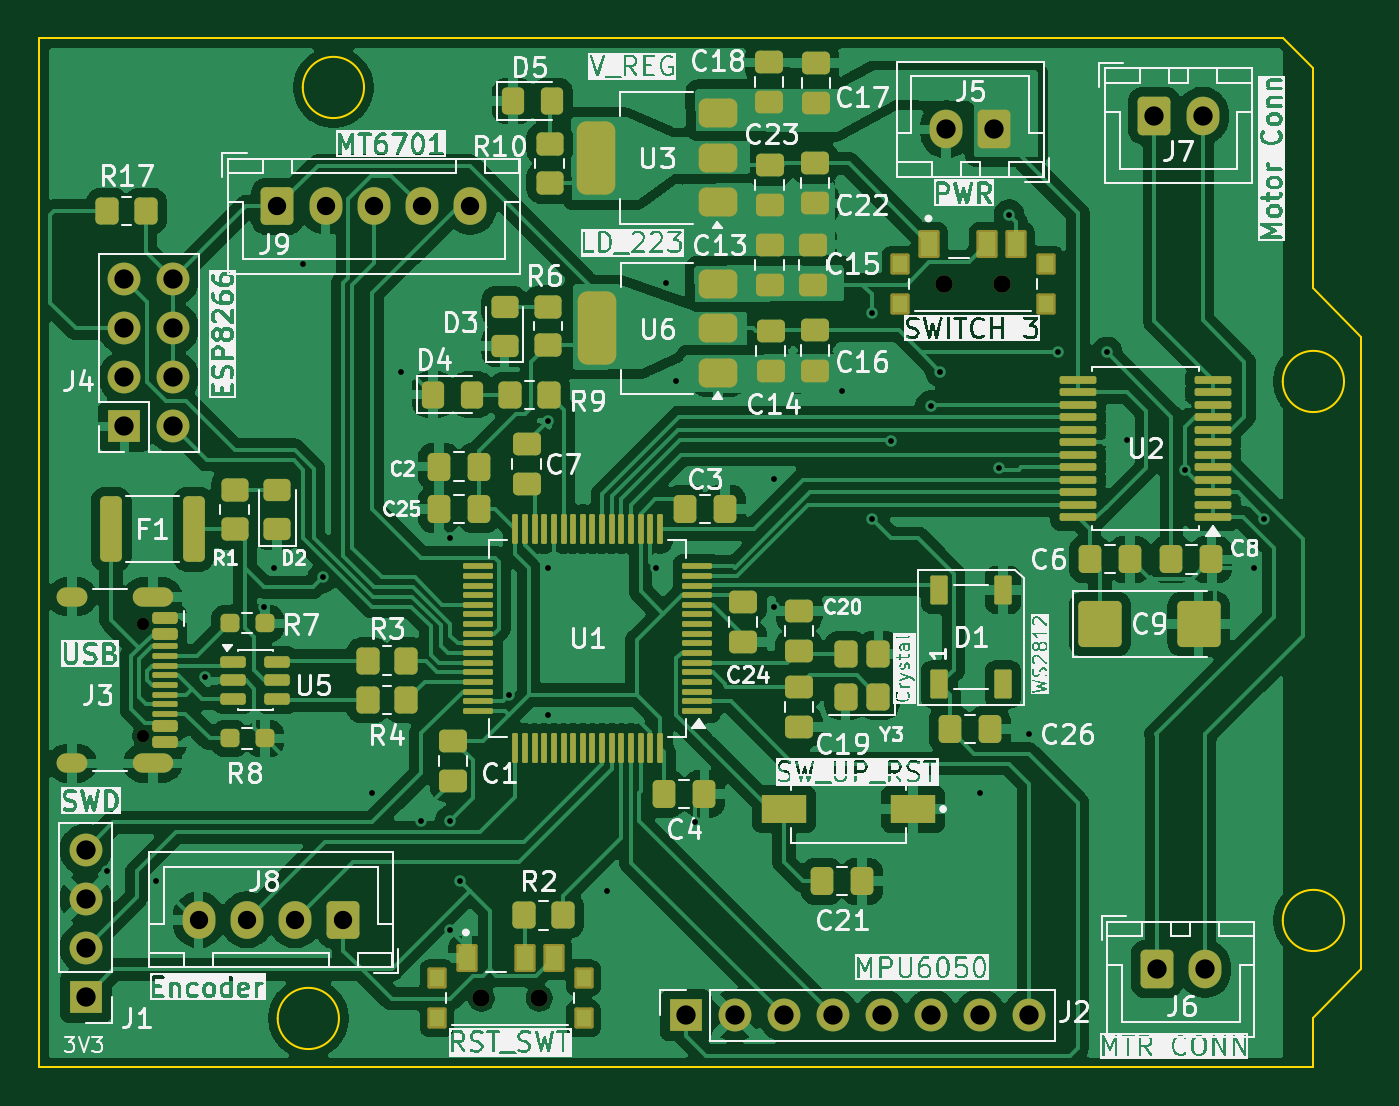
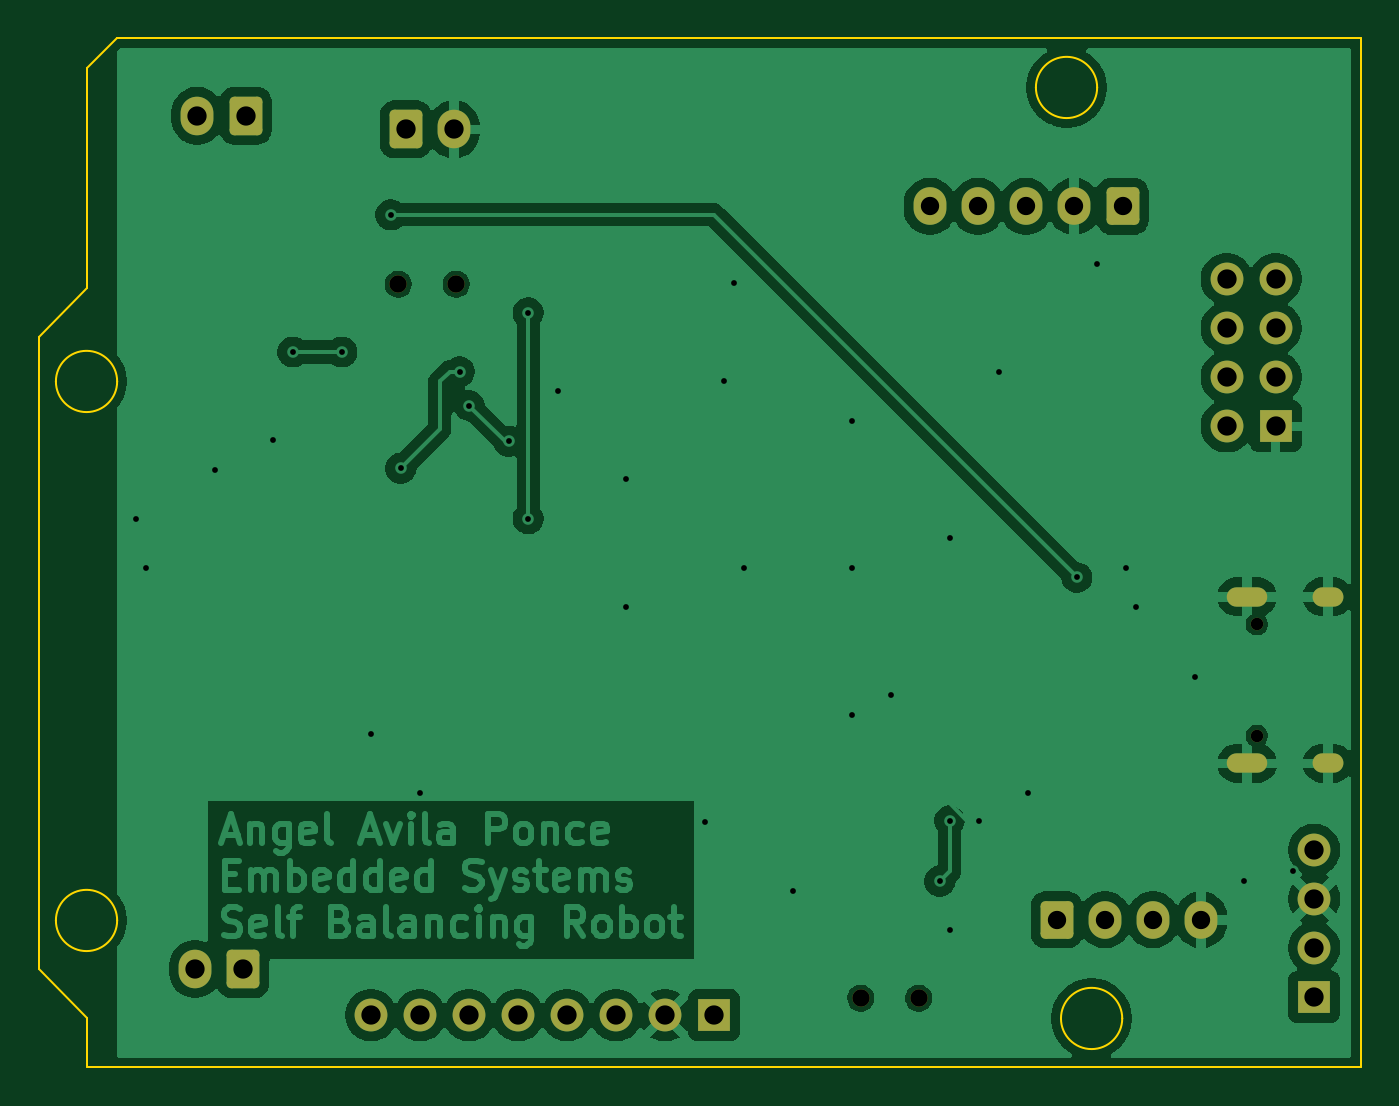
Circuit board: 11 layer files. Board 68.6 x 53.4 mm.
- bottom_copper: 2026_12_2Wheel_Balance_Robot_Avila Version-B_Cu.gbr (115663 bytes)
- bottom_mask: 2026_12_2Wheel_Balance_Robot_Avila Version-B_Mask.gbr (3111 bytes)
- paste: 2026_12_2Wheel_Balance_Robot_Avila Version-B_Paste.gbr (487 bytes)
- bottom_silk: 2026_12_2Wheel_Balance_Robot_Avila Version-B_Silkscreen.gbr (488 bytes)
- outline: 2026_12_2Wheel_Balance_Robot_Avila Version-Edge_Cuts.gbr (1587 bytes)
- top_copper: 2026_12_2Wheel_Balance_Robot_Avila Version-F_Cu.gbr (320071 bytes)
- top_mask: 2026_12_2Wheel_Balance_Robot_Avila Version-F_Mask.gbr (12257 bytes)
- paste: 2026_12_2Wheel_Balance_Robot_Avila Version-F_Paste.gbr (10086 bytes)
- top_silk: 2026_12_2Wheel_Balance_Robot_Avila Version-F_Silkscreen.gbr (300651 bytes)
- drill: 2026_12_2Wheel_Balance_Robot_Avila Version-NPTH.drl (494 bytes)
- drill: 2026_12_2Wheel_Balance_Robot_Avila Version-PTH.drl (2015 bytes)

=== bottom_copper: 2026_12_2Wheel_Balance_Robot_Avila Version-B_Cu.gbr (115663 bytes, source omitted) ===
=== bottom_mask: 2026_12_2Wheel_Balance_Robot_Avila Version-B_Mask.gbr (3111 bytes, source withheld) ===
=== paste: 2026_12_2Wheel_Balance_Robot_Avila Version-B_Paste.gbr ===
%TF.GenerationSoftware,KiCad,Pcbnew,10.0.1*%
%TF.CreationDate,2026-05-03T22:32:26-06:00*%
%TF.ProjectId,2026_12_2Wheel_Balance_Robot_Avila Version,32303236-5f31-4325-9f32-576865656c5f,rev?*%
%TF.SameCoordinates,Original*%
%TF.FileFunction,Paste,Bot*%
%TF.FilePolarity,Positive*%
%FSLAX46Y46*%
G04 Gerber Fmt 4.6, Leading zero omitted, Abs format (unit mm)*
G04 Created by KiCad (PCBNEW 10.0.1) date 2026-05-03 22:32:26*
%MOMM*%
%LPD*%
G01*
G04 APERTURE LIST*
G04 APERTURE END LIST*
M02*

=== bottom_silk: 2026_12_2Wheel_Balance_Robot_Avila Version-B_Silkscreen.gbr ===
%TF.GenerationSoftware,KiCad,Pcbnew,10.0.1*%
%TF.CreationDate,2026-05-03T22:32:26-06:00*%
%TF.ProjectId,2026_12_2Wheel_Balance_Robot_Avila Version,32303236-5f31-4325-9f32-576865656c5f,rev?*%
%TF.SameCoordinates,Original*%
%TF.FileFunction,Legend,Bot*%
%TF.FilePolarity,Positive*%
%FSLAX46Y46*%
G04 Gerber Fmt 4.6, Leading zero omitted, Abs format (unit mm)*
G04 Created by KiCad (PCBNEW 10.0.1) date 2026-05-03 22:32:26*
%MOMM*%
%LPD*%
G01*
G04 APERTURE LIST*
G04 APERTURE END LIST*
M02*

=== outline: 2026_12_2Wheel_Balance_Robot_Avila Version-Edge_Cuts.gbr ===
%TF.GenerationSoftware,KiCad,Pcbnew,10.0.1*%
%TF.CreationDate,2026-05-03T22:32:26-06:00*%
%TF.ProjectId,2026_12_2Wheel_Balance_Robot_Avila Version,32303236-5f31-4325-9f32-576865656c5f,rev?*%
%TF.SameCoordinates,Original*%
%TF.FileFunction,Profile,NP*%
%FSLAX46Y46*%
G04 Gerber Fmt 4.6, Leading zero omitted, Abs format (unit mm)*
G04 Created by KiCad (PCBNEW 10.0.1) date 2026-05-03 22:32:26*
%MOMM*%
%LPD*%
G01*
G04 APERTURE LIST*
%TA.AperFunction,Profile*%
%ADD10C,0.100000*%
%TD*%
G04 APERTURE END LIST*
D10*
X100970900Y-110066800D02*
X100970900Y-56688327D01*
X116528400Y-107526800D02*
G75*
G02*
X113353400Y-107526800I-1587500J0D01*
G01*
X113353400Y-107526800D02*
G75*
G02*
X116528400Y-107526800I1587500J0D01*
G01*
X117828400Y-59266800D02*
G75*
G02*
X114653400Y-59266800I-1587500J0D01*
G01*
X114653400Y-59266800D02*
G75*
G02*
X117828400Y-59266800I1587500J0D01*
G01*
X165476108Y-56688327D02*
X100970900Y-56688327D01*
X167040900Y-58253119D02*
X165476108Y-56688327D01*
X167040900Y-58253119D02*
X167040900Y-69680800D01*
X167040900Y-69680800D02*
X169520900Y-72220800D01*
X168628400Y-74506800D02*
G75*
G02*
X165453400Y-74506800I-1587500J0D01*
G01*
X165453400Y-74506800D02*
G75*
G02*
X168628400Y-74506800I1587500J0D01*
G01*
X168628400Y-102446800D02*
G75*
G02*
X165453400Y-102446800I-1587500J0D01*
G01*
X165453400Y-102446800D02*
G75*
G02*
X168628400Y-102446800I1587500J0D01*
G01*
X167040900Y-110066800D02*
X100970900Y-110066800D01*
X167040900Y-110066800D02*
X167040900Y-107526800D01*
X169520900Y-72220800D02*
X169520900Y-104986800D01*
X169520900Y-104986800D02*
X167040900Y-107526800D01*
M02*

=== top_copper: 2026_12_2Wheel_Balance_Robot_Avila Version-F_Cu.gbr (320071 bytes, source omitted) ===
=== top_mask: 2026_12_2Wheel_Balance_Robot_Avila Version-F_Mask.gbr (12257 bytes, source omitted) ===
=== paste: 2026_12_2Wheel_Balance_Robot_Avila Version-F_Paste.gbr (10086 bytes, source omitted) ===
=== top_silk: 2026_12_2Wheel_Balance_Robot_Avila Version-F_Silkscreen.gbr (300651 bytes, source omitted) ===
=== drill: 2026_12_2Wheel_Balance_Robot_Avila Version-NPTH.drl ===
M48
; DRILL file KiCad 10.0.1 date 2026-05-03T22:33:09
; FORMAT={-:-/ absolute / metric / decimal}
; #@! TF.CreationDate,2026-05-03T22:33:09-06:00
; #@! TF.GenerationSoftware,Kicad,Pcbnew,10.0.1
; #@! TF.FileFunction,NonPlated,1,2,NPTH
FMAT,2
METRIC
; #@! TA.AperFunction,NonPlated,NPTH,ComponentDrill
T1C0.650
; #@! TA.AperFunction,NonPlated,NPTH,ComponentDrill
T2C0.900
%
G90
G05
T1
X106.376Y-87.094
X106.376Y-92.874
T2
X123.905Y-106.469
X126.905Y-106.469
X147.886Y-69.46
X150.886Y-69.46
M30

=== drill: 2026_12_2Wheel_Balance_Robot_Avila Version-PTH.drl ===
M48
; DRILL file KiCad 10.0.1 date 2026-05-03T22:33:09
; FORMAT={-:-/ absolute / metric / decimal}
; #@! TF.CreationDate,2026-05-03T22:33:09-06:00
; #@! TF.GenerationSoftware,Kicad,Pcbnew,10.0.1
; #@! TF.FileFunction,Plated,1,2,PTH
FMAT,2
METRIC
; #@! TA.AperFunction,Plated,PTH,ViaDrill
T1C0.300
; #@! TA.AperFunction,Plated,PTH,ComponentDrill
T2C0.600
; #@! TA.AperFunction,Plated,PTH,ComponentDrill
T3C0.950
; #@! TA.AperFunction,Plated,PTH,ComponentDrill
T4C1.000
%
G90
G05
T1
X104.527Y-99.907
X107.067Y-100.415
X109.607Y-89.834
X112.655Y-86.191
X113.163Y-84.159
X114.687Y-68.411
X115.703Y-84.667
X118.243Y-95.843
X119.767Y-73.999
X120.783Y-97.275
X122.307Y-82.635
X122.307Y-97.275
X122.307Y-102.955
X122.815Y-100.415
X125.355Y-90.763
X127.387Y-76.539
X127.387Y-84.159
X127.387Y-91.779
X130.435Y-100.923
X132.975Y-84.159
X133.483Y-69.427
X133.991Y-74.507
X135.007Y-97.367
X139.071Y-79.587
X139.071Y-86.191
X142.627Y-75.015
X144.151Y-70.951
X144.151Y-81.619
X145.167Y-77.607
X147.199Y-75.757
X147.707Y-73.999
X149.739Y-95.843
X150.755Y-79.007
X151.263Y-65.871
X152.279Y-92.795
X153.803Y-72.983
X156.343Y-72.983
X157.359Y-77.555
X160.387Y-79.078
X163.963Y-84.159
X164.471Y-81.619
T3
X109.254Y-102.413
X111.754Y-102.413
X113.337Y-65.425
X114.254Y-102.413
X115.837Y-65.425
X116.754Y-102.413
X118.337Y-65.425
X120.837Y-65.425
X123.337Y-65.425
T4
X103.397Y-98.781
X103.397Y-101.321
X103.397Y-103.861
X103.397Y-106.401
X105.404Y-69.215
X105.404Y-71.755
X105.404Y-74.295
X105.404Y-76.835
X107.944Y-69.215
X107.944Y-71.755
X107.944Y-74.295
X107.944Y-76.835
X134.512Y-107.366
X137.052Y-107.366
X139.592Y-107.366
X142.132Y-107.366
X144.672Y-107.366
X147.212Y-107.366
X147.999Y-61.443
X149.752Y-107.366
X150.499Y-61.443
X152.292Y-107.366
X158.794Y-60.731
X158.916Y-104.961
X161.294Y-60.731
X161.416Y-104.961
T2
G00X102.996Y-85.664
M15
G01X102.396Y-85.664
M16
G05
G00X102.996Y-94.304
M15
G01X102.396Y-94.304
M16
G05
G00X107.426Y-85.664
M15
G01X106.326Y-85.664
M16
G05
G00X107.426Y-94.304
M15
G01X106.326Y-94.304
M16
G05
M30
